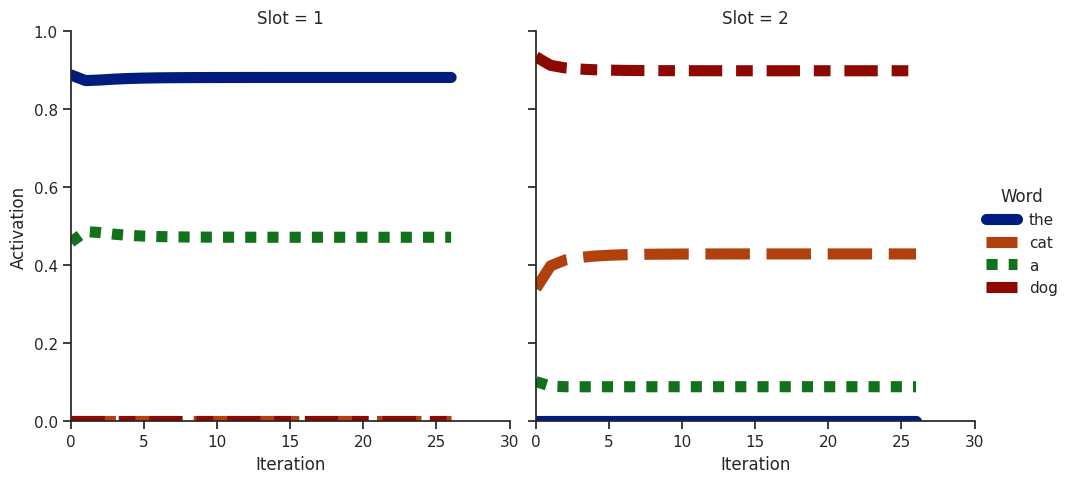

Here is the Python script that generated this plot: (Note: this script raises an exception after producing the figure.)
import numpy as np
from collections import Counter
import pandas as pd
from matplotlib import pyplot as plt
import seaborn as sns

def vcos(u,v):
    if u.dot(v) == 0:
        return 0
    else:
        return u.dot(v)/(np.linalg.norm(u)*np.linalg.norm(v))






vectors = [[1,1,-1,-1], [-1,1,-1,1], [1,1,1,1], [1,-1,-1,1]]


#wvecs = {"the":[1,1,-1,-1], "cat":[-1,1,-1,1], "a":[1,1,1,1], "dog":[1,-1,-1,1]}
vocab = ['the','cat', 'a', 'dog']

NIterProbe = 1
NIterEncode= 1


resps = {}


for m in range(NIterEncode):
    word_assignment = list(range(len(vocab)))
    #np.random.shuffle(word_assignment)
    
    wvecs = {vocab[word_assignment[i]]:vectors[i] for i in range(len(vocab))}
    
    #wvecs = {w:wvecs[w]/np.linalg.norm(wvecs[w]) for w in wvecs.keys()}
    
    wvec_mat = np.vstack([wvecs['the'], wvecs['cat'], wvecs['a'], wvecs['dog']])
    
    
    p1 =  np.hstack([wvecs['the'], wvecs['cat']])
    p2 =  np.hstack([wvecs['a'], wvecs['dog']])
    p1 = p1/np.linalg.norm(p1)
    p2 = p2/np.linalg.norm(p2)
    
    W = 1.2*np.outer(p1, p1) + 1.1*np.outer(p2, p2)
    
    probes = {"old_strong":p1,
                "old_weak":p2,
                "old_strong_part":np.hstack([wvecs['the'], np.zeros(4)]),
                "old_weak_part":np.hstack([wvecs['a'], np.zeros(4)]),
                "new1":np.hstack([wvecs['the'], wvecs['dog']]),
                "new2":np.hstack([wvecs['a'], wvecs['cat']]),
                "odd1":np.hstack([wvecs['dog'], wvecs['the']]),
                "odd2":np.hstack([wvecs['cat'], wvecs['a']])}
    
    
    runDEN = False
    runBSB = False
    
    noise = 0.3
    
    ###Dynamic-Eigen-Net
    if runDEN:
        print("Dynamic-Eigen-Net")
        for probe_type in probes.keys():
            resps = []
            for l in range(NIterProbe):
                probe = probes[probe_type] + np.random.normal(0, noise)
                probe /= np.linalg.norm(probe)
                
                x = 1*probe
                W_prime = W + np.outer(x, x)
                x_prime = probe.dot(W_prime)
                x_prime /= np.linalg.norm(x_prime)
                k = 1
                while(np.linalg.norm(x - x_prime) > 1e-7):
                    x = 1*x_prime
                    x_prime = x.dot(W_prime)
                    x_prime /= np.linalg.norm(x_prime)
                    k += 1
                
                
                s1 = np.array([np.abs(vcos(x_prime[:4], wvec_mat[j])) for j in range(len(vocab))])
                s2 = np.array([np.abs(vcos(x_prime[4:], wvec_mat[j])) for j in range(len(vocab))])
        
                
                w1 = vocab[np.argmax(s1)]
                w2 = vocab[np.argmax(s2)]
                
                resp = w1 + " " + w2
                resps.append(resp)
                
                #if probe_type not in resps:
                #    resps[probe_type] = [resp]
                #else:
                #    resps[probe_type].append(resp)
            counts =  Counter(resps)
            print(probe_type)
            for cue in counts.keys():
                print(cue, counts[cue]/NIterProbe)
    
    
    ###BSB
    if runBSB:
        print('-'*32)
        print("Brain-State-in-a-Box")
        for probe_type in probes.keys():
            resps = []
            for l in range(NIterProbe):
                probe = probes[probe_type] + np.random.normal(0, noise)
                probe /= np.linalg.norm(probe)
        
                x1 = 1*probe
                x2 = x1.dot(W).clip(min=-1, max=1)
                k = 1
                while(np.linalg.norm(x1 - x2) > 1e-7):
                    x1 = 1*x2
                    x2 = x1.dot(W).clip(min=-1, max=1)
                    k += 1
                
                
                s1 = np.array([np.abs(vcos(x2[:4], wvec_mat[j])) for j in range(len(vocab))])
                s2 = np.array([np.abs(vcos(x2[4:], wvec_mat[j])) for j in range(len(vocab))])
                
                w1 = vocab[np.argmax(s1)]
                w2 = vocab[np.argmax(s2)]
                
                resp = w1 + " " + w2
                resps.append(resp)
            
    
            counts =  Counter(resps)
            print(probe_type)
            for cue in counts.keys():
                print(cue, counts[cue]/NIterProbe)




###DEN plots
p_fine  = probes['new1']
p_odd   = probes['odd1']
fam_new = []
frames = {"the dog":[], "dog the":[]}

probe = p_fine + np.random.normal(0, noise)
probe /= np.linalg.norm(probe)
x = 1*probe
W_prime = W + np.outer(x, x)
x_prime = probe.dot(W_prime)
fam_new.append(np.linalg.norm(x_prime))
x_prime /= np.linalg.norm(x_prime)

s1 = np.array([np.abs(vcos(x_prime[:4], wvec_mat[j])) for j in range(len(vocab))])
s2 = np.array([np.abs(vcos(x_prime[4:], wvec_mat[j])) for j in range(len(vocab))])

frames["the dog"].append(np.hstack([s1,s2]))


k = 1
while(np.linalg.norm(x - x_prime) > 1e-7):
    x = 1*x_prime
    x_prime = x.dot(W_prime)
    fam_new.append(np.linalg.norm(x_prime))
    x_prime /= np.linalg.norm(x_prime)

    s1 = np.array([np.abs(vcos(x_prime[:4], wvec_mat[j])) for j in range(len(vocab))])
    s2 = np.array([np.abs(vcos(x_prime[4:], wvec_mat[j])) for j in range(len(vocab))])



    frames["the dog"].append(np.hstack([s1,s2]))
    k += 1

                                                                                   
s1 = np.array([np.abs(vcos(x_prime[:4], wvec_mat[j])) for j in range(len(vocab))])
s2 = np.array([np.abs(vcos(x_prime[4:], wvec_mat[j])) for j in range(len(vocab))])
                                                                                   
                                                                                   
w1 = vocab[np.argmax(s1)]
w2 = vocab[np.argmax(s2)]

resp = w1 + " " + w2



frames_new = np.array(frames['the dog'])
fam_odd = []
probe = p_odd + np.random.normal(0, noise)
probe /= np.linalg.norm(probe)
x = 1*probe
W_prime = W + np.outer(x, x)
x_prime = probe.dot(W_prime)
fam_odd.append(np.linalg.norm(x_prime))
x_prime /= np.linalg.norm(x_prime)
s1 = np.array([np.abs(vcos(x_prime[:4], wvec_mat[j])) for j in range(len(vocab))])
s2 = np.array([np.abs(vcos(x_prime[4:], wvec_mat[j])) for j in range(len(vocab))])

frames["dog the"].append(np.hstack([s1,s2]))

k = 1
while(np.linalg.norm(x - x_prime) > 1e-7):
    x = 1*x_prime
    x_prime = x.dot(W_prime)
    fam_odd.append(np.linalg.norm(x_prime))
    x_prime /= np.linalg.norm(x_prime)


    s1 = np.array([np.abs(vcos(x_prime[:4], wvec_mat[j])) for j in range(len(vocab))])
    s2 = np.array([np.abs(vcos(x_prime[4:], wvec_mat[j])) for j in range(len(vocab))])



    frames["dog the"].append(np.hstack([s1,s2]))
    k += 1

                                                                                   
s1 = np.array([np.abs(vcos(x_prime[:4], wvec_mat[j])) for j in range(len(vocab))])
s2 = np.array([np.abs(vcos(x_prime[4:], wvec_mat[j])) for j in range(len(vocab))])
                                                                                   
                                                                                   
w1 = vocab[np.argmax(s1)]
w2 = vocab[np.argmax(s2)]

resp = w1 + " " + w2

frames_new = np.array(frames['the dog'])
frames_odd = np.array(frames['dog the'])



activation = []
slot = []
word = []
iteration=[]
(n, m) = frames_new.shape 
for i in range(m):
    activation +=  list( frames_new[:, i] )
    if i < 4:
        slot += [1]*n
    else:
        slot += [2]*n
    iteration += range(n)
    word += [vocab[i%4]]*n

df = pd.DataFrame({"Activation": activation, "Word":word, "Slot": slot, "Iteration": iteration})

sns.set_theme(style="ticks")
palette = sns.color_palette("Set2")
plot = sns.relplot(data = df, x='Iteration', y='Activation', col="Slot", style="Word", kind="line", hue="Word", palette="dark", linewidth=8)
plot.set(ylim=(0,1))
plot.set(xlim=(0, min(len(frames_new), len(frames_odd))))
plot.set_xticklabels(range(min(len(frames_new), len(frames_odd))))





activation = []
slot = []
word = []
iteration=[]
(n, m) = frames_odd.shape 
for i in range(m):
    activation +=  list( frames_odd[:, i] )
    if i < 4:
        slot += [1]*n
    else:
        slot += [2]*n
    iteration += range(n)
    word += [vocab[i%4]]*n

df = pd.DataFrame({"Activation": activation, "Word":word, "Slot": slot, "Iteration": iteration})

sns.set_theme(style="ticks")
palette = sns.color_palette("Set2")
plot = sns.relplot(data = df, x='Iteration', y='Activation', col="Slot", style="Word", kind="line", hue="Word", palette="dark", linewidth=8)
plot.set(ylim=(0,1))
plot.set(xlim=(0, min(len(frames_new), len(frames_odd))))
plot.set_xticklabels(range(min(len(frames_new), len(frames_odd))))
plt.show()
